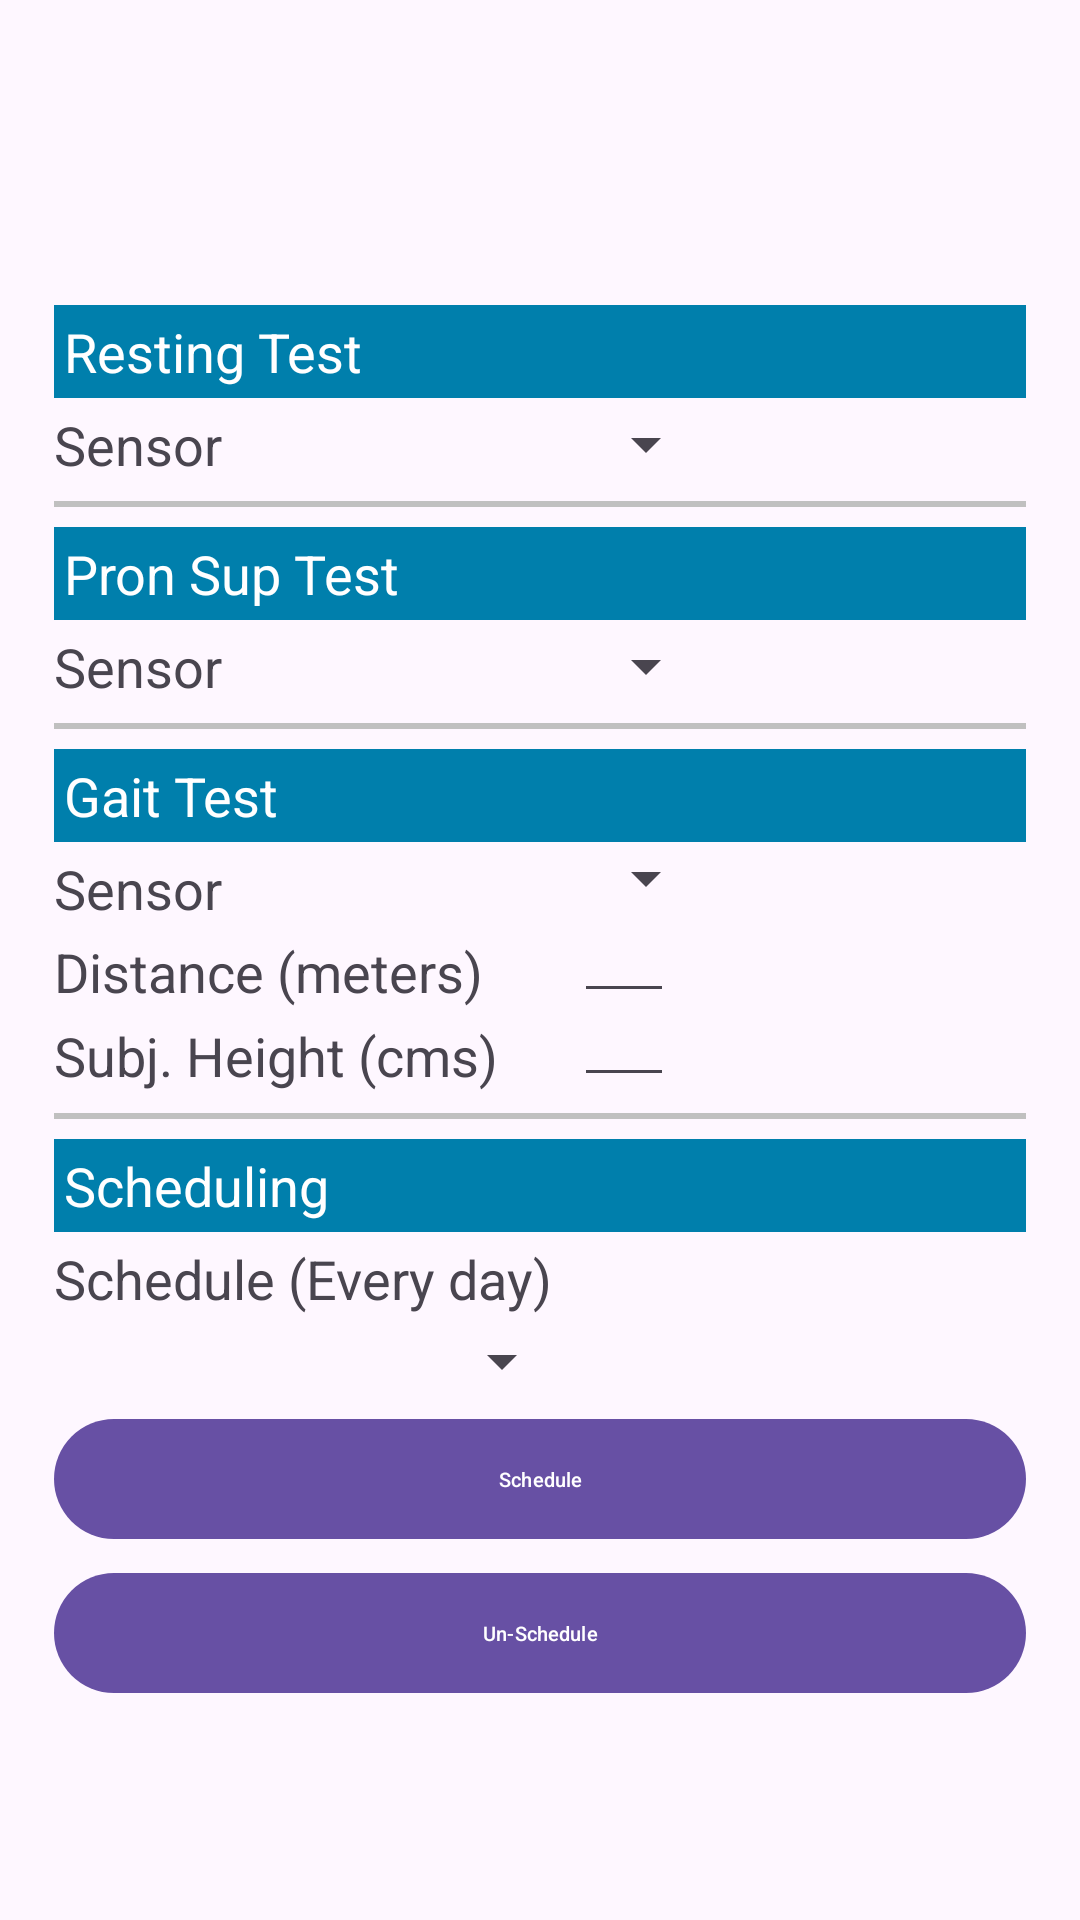

This screen was rendered from an Android layout file. Write that file and the resources it references.
<!-- AndroidManifest.xml: activity theme Theme.PRIMEApp -->
<!-- res/layout/activity_settings.xml -->
<?xml version="1.0" encoding="utf-8"?>
<RelativeLayout xmlns:android="http://schemas.android.com/apk/res/android"
    xmlns:tools="http://schemas.android.com/tools"
    android:layout_width="match_parent"
    android:layout_height="match_parent"
    xmlns:card_view="http://schemas.android.com/apk/res-auto"

    android:gravity="center"
    android:padding="5dp"
    android:id="@+id/log"
    >

    <RelativeLayout
        android:layout_width="match_parent"
        android:layout_height="wrap_content"
        android:layout_margin="5dp"
        android:layout_gravity="center">



            <LinearLayout
                android:layout_width="match_parent"
                android:layout_height="wrap_content"
                android:orientation="vertical"
                android:layout_marginTop="30dp"
                android:padding="8dp">
                <TextView
                    android:layout_width="match_parent"
                    android:layout_height="match_parent"
                    android:textSize="18sp"
                    android:padding="10px"
                    android:background="@color/settingHeader"
                    android:textColor="@color/white"
                    android:text="Resting Test"
                    >

                </TextView>
                <LinearLayout
        android:layout_width="wrap_content"
        android:layout_height="wrap_content">
        <TextView
            android:layout_width="wrap_content"
            android:layout_height="wrap_content"
            android:textSize="18sp"
            android:layout_marginRight="20px"
            android:layout_marginTop="10px"
            android:width="500px"
            android:text="Sensor"
            ></TextView>
        <Spinner
                    android:id="@+id/pronsup_sensor_spinner"
                    android:layout_width="match_parent"
                    android:textSize="20px"
                      android:layout_marginTop="10px"
                    android:layout_height="wrap_content" />
            </LinearLayout>

                <View
                    android:layout_width="match_parent"
                    android:layout_height="2dp"
                    android:layout_marginTop="20px"
                    android:layout_marginBottom="20px"
                    android:background="#c0c0c0"/>


                <TextView
                    android:layout_width="match_parent"
                    android:layout_height="match_parent"
                    android:textSize="18sp"
                    android:padding="10px"
                    android:background="@color/settingHeader"
                    android:textColor="@color/white"
                    android:text="Pron Sup Test"
                    >

                </TextView>
                <LinearLayout
                    android:layout_width="wrap_content"
                    android:layout_height="wrap_content">
                    <TextView
                        android:layout_width="wrap_content"
                        android:layout_height="wrap_content"
                        android:textSize="18sp"
                        android:layout_marginRight="20px"
                        android:layout_marginTop="10px"
                        android:width="500px"
                        android:text="Sensor"
                        ></TextView>

                <Spinner
                    android:id="@+id/resting_sensor_spinner"
                    android:layout_width="match_parent"
                    android:textSize="20px"
                    android:width="300px"
                    android:height="80px"
                    android:layout_marginTop="10px"
                    android:layout_height="wrap_content" />
            </LinearLayout>
                <View
                    android:layout_width="match_parent"
                    android:layout_height="2dp"

                    android:layout_marginTop="20px"
                    android:layout_marginBottom="20px"
                    android:background="#c0c0c0"/>


                <TextView
                    android:layout_width="match_parent"
                    android:layout_height="match_parent"
                    android:textSize="18sp"
                    android:padding="10px"
                    android:background="@color/settingHeader"
                    android:textColor="@color/white"
                    android:text="Gait Test"
                    >

                </TextView>
                <LinearLayout
        android:layout_width="wrap_content"
        android:layout_height="wrap_content">
        <TextView
            android:layout_width="wrap_content"
            android:layout_height="wrap_content"
            android:textSize="18sp"
            android:width="500px"
            android:layout_marginRight="20px"
            android:layout_marginTop="10px"

            android:text="Sensor"
            ></TextView>
                <Spinner
                    android:id="@+id/gait_sensor_spinner"
                    android:layout_width="match_parent"
                    android:textSize="20px"

                    android:layout_height="wrap_content" />

            </LinearLayout><LinearLayout
                android:layout_width="wrap_content"
                android:layout_height="wrap_content">
                <TextView
                    android:layout_width="wrap_content"
                    android:layout_height="wrap_content"
                    android:textSize="18sp"
                    android:width="500px"
                    android:layout_marginRight="20px"
                    android:layout_marginTop="10px"

                    android:text="Distance (meters)"
                    ></TextView>
                <EditText
                    android:id="@+id/gait_distance"
                    android:layout_width="match_parent"
                    android:textSize="20px"
                    android:width="100px"
                    android:inputType="number"
                    android:autofillHints="Gait distance in meters"
                    android:layout_height="wrap_content" />

            </LinearLayout>

                <LinearLayout
                    android:layout_width="wrap_content"
                    android:layout_height="wrap_content">
                    <TextView
                        android:layout_width="wrap_content"
                        android:layout_height="wrap_content"
                        android:textSize="18sp"
                        android:width="500px"
                        android:layout_marginRight="20px"
                        android:layout_marginTop="10px"

                        android:text="Subj. Height (cms)"
                        ></TextView>
                    <EditText
                        android:id="@+id/subject_height"
                        android:layout_width="match_parent"
                        android:textSize="20px"
                        android:width="100px"
                        android:inputType="number"
                        android:layout_height="wrap_content"
                        android:autofillHints="Subject Height" />

                </LinearLayout>

                <View
                    android:layout_width="match_parent"
                    android:layout_height="2dp"
                    android:layout_marginTop="20px"
                    android:layout_marginBottom="20px"
                    android:background="#c0c0c0"/>


                <TextView
                    android:layout_width="match_parent"
                    android:layout_height="match_parent"
                    android:textSize="18sp"
                    android:padding="10px"
                    android:background="@color/settingHeader"
                    android:textColor="@color/white"
                    android:text="Scheduling"
                    >

                </TextView>
                <LinearLayout
                    android:layout_width="wrap_content"
                    android:layout_height="wrap_content"
                    android:orientation="vertical">
                    <TextView
                        android:layout_width="wrap_content"
                        android:layout_height="wrap_content"
                        android:textSize="18sp"
                        android:layout_marginRight="20px"
                        android:layout_marginTop="10px"
                        android:width="500px"
                        android:text="Schedule (Every day)"
                        ></TextView>

                    <Spinner
                        android:id="@+id/hour_spinner"
                        android:layout_width="match_parent"
                        android:textSize="20px"
                        android:layout_marginTop="10px"
                        android:layout_height="wrap_content" />

                </LinearLayout>
                <Button android:id="@+id/schedule_button"
                    android:layout_width="match_parent"
                    android:textSize="20px"
                    android:layout_marginTop="10px"
                    android:text="Schedule"
                    android:width="500px"
                    android:layout_height="wrap_content"/>
                <Button android:id="@+id/unschedule_button"
                    android:layout_width="match_parent"
                    android:textSize="20px"
                    android:layout_marginTop="10px"
                    android:text="Un-Schedule"
                    android:width="500px"
                    android:layout_height="wrap_content"/>
            </LinearLayout>


    </RelativeLayout>



</RelativeLayout>
<!-- resources referenced by this layout -->
<resources>
  <color name="settingHeader">#007FAC</color>
  <color name="white">#FFFFFFFF</color>
  <style name="Theme.PRIMEApp" parent="Base.Theme.PRIMEApp" />
  <style name="Base.Theme.PRIMEApp" parent="Theme.Material3.DayNight.NoActionBar">
          
          
      </style>
</resources>
